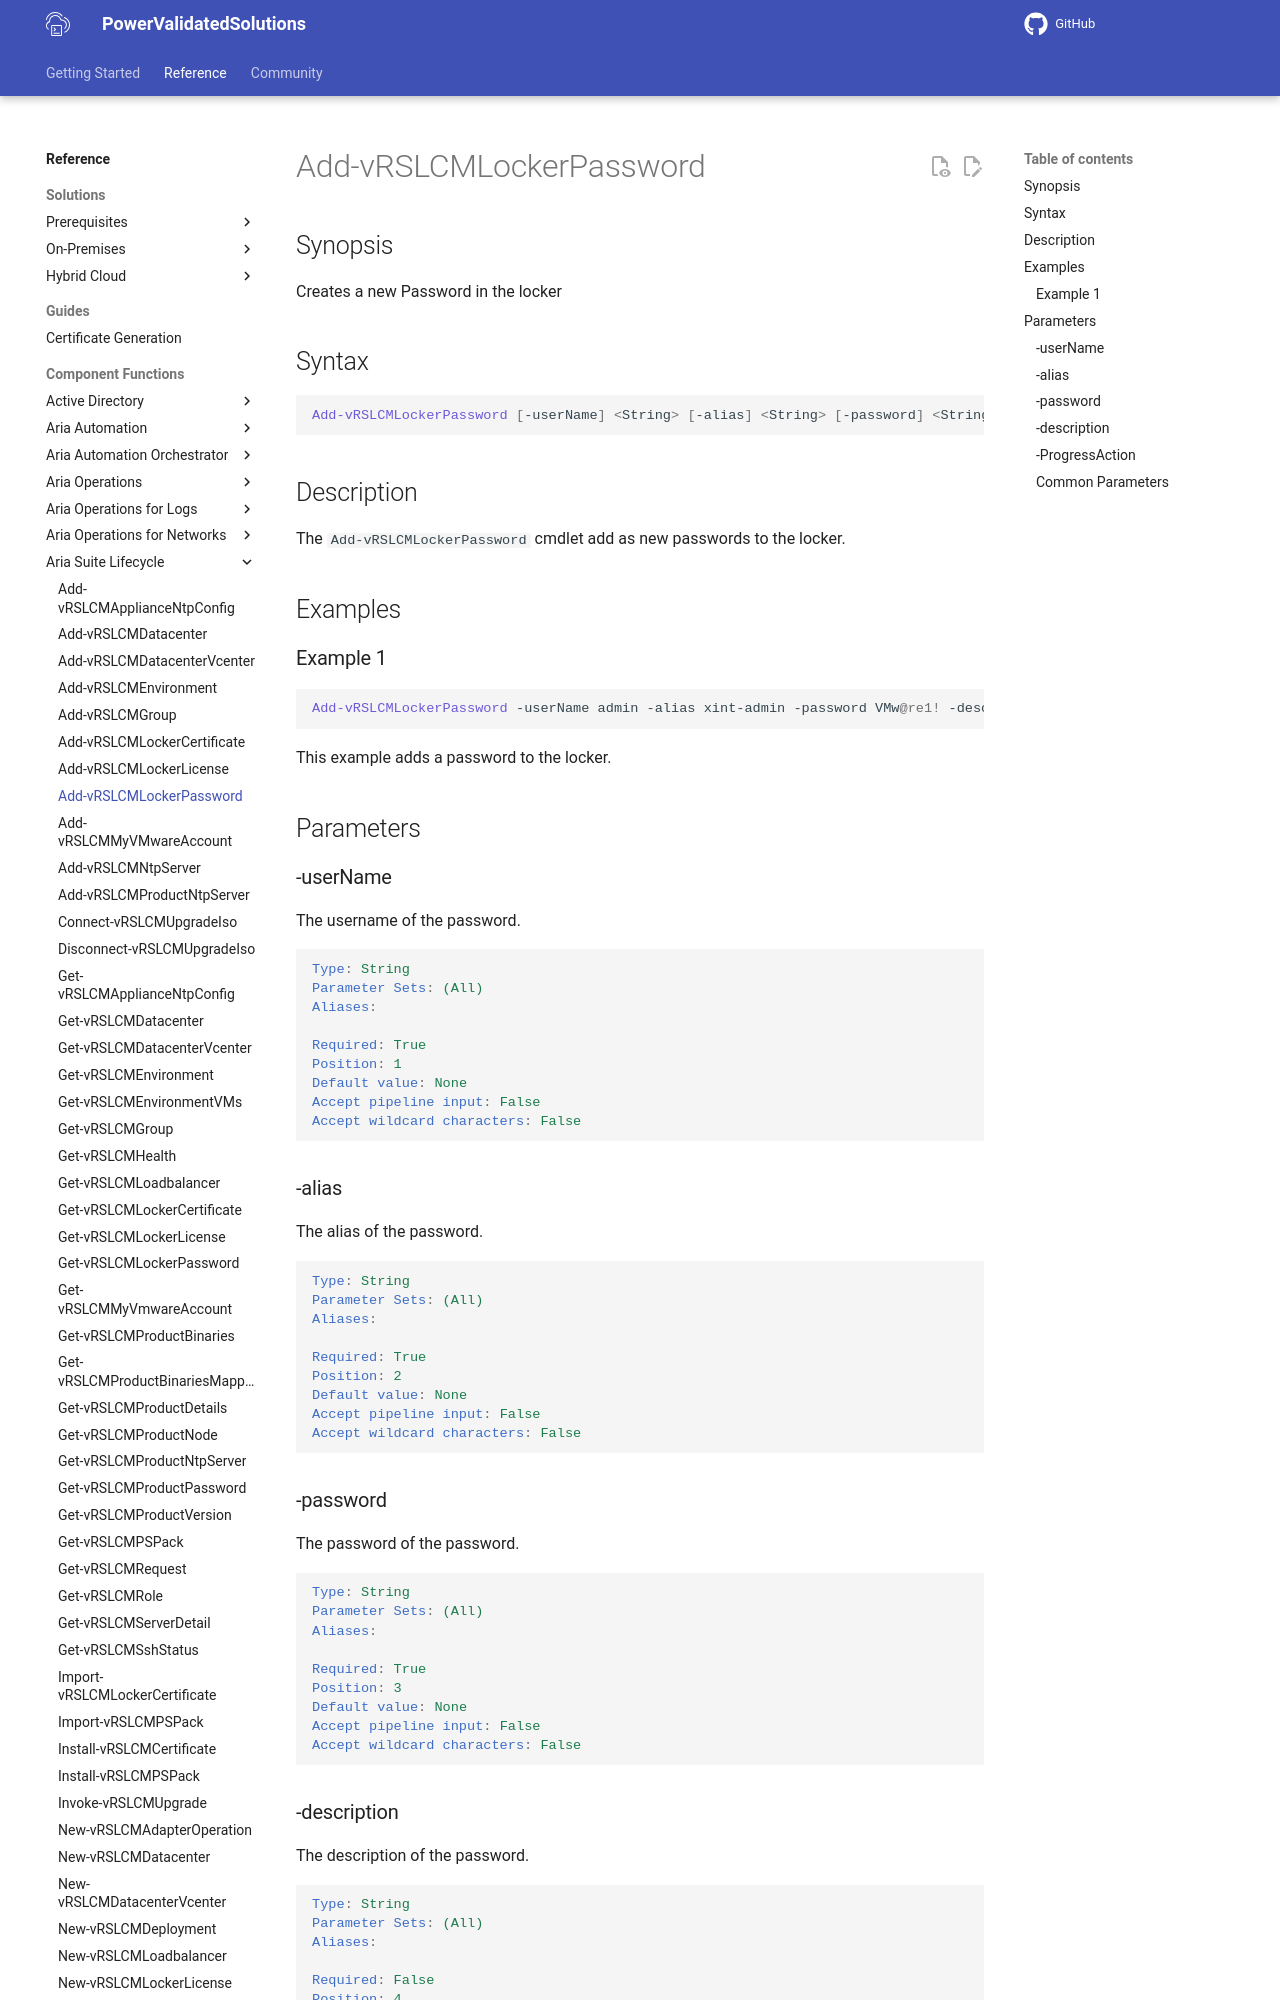

repository: vmware/power-validated-solutions-for-cloud-foundation · page: documentation/functions/aria-suite/aria-suite-lifecycle/Add-vRSLCMLockerPassword/index.html · generator: mkdocs

# Add-vRSLCMLockerPassword

## Synopsis

Creates a new Password in the locker

## Syntax

```powershell
Add-vRSLCMLockerPassword [-userName] <String> [-alias] <String> [-password] <String> [[-description] <String>] [-ProgressAction <ActionPreference>] [<CommonParameters>]
```

## Description

The `Add-vRSLCMLockerPassword` cmdlet add as new passwords to the locker.

## Examples

### Example 1

```powershell
Add-vRSLCMLockerPassword -userName admin -alias xint-admin -password VMw@re1! -description "Password for Cross-Instance Admin"
```

This example adds a password to the locker.

## Parameters

### -userName

The username of the password.

```yaml
Type: String
Parameter Sets: (All)
Aliases:

Required: True
Position: 1
Default value: None
Accept pipeline input: False
Accept wildcard characters: False
```

### -alias

The alias of the password.

```yaml
Type: String
Parameter Sets: (All)
Aliases:

Required: True
Position: 2
Default value: None
Accept pipeline input: False
Accept wildcard characters: False
```
